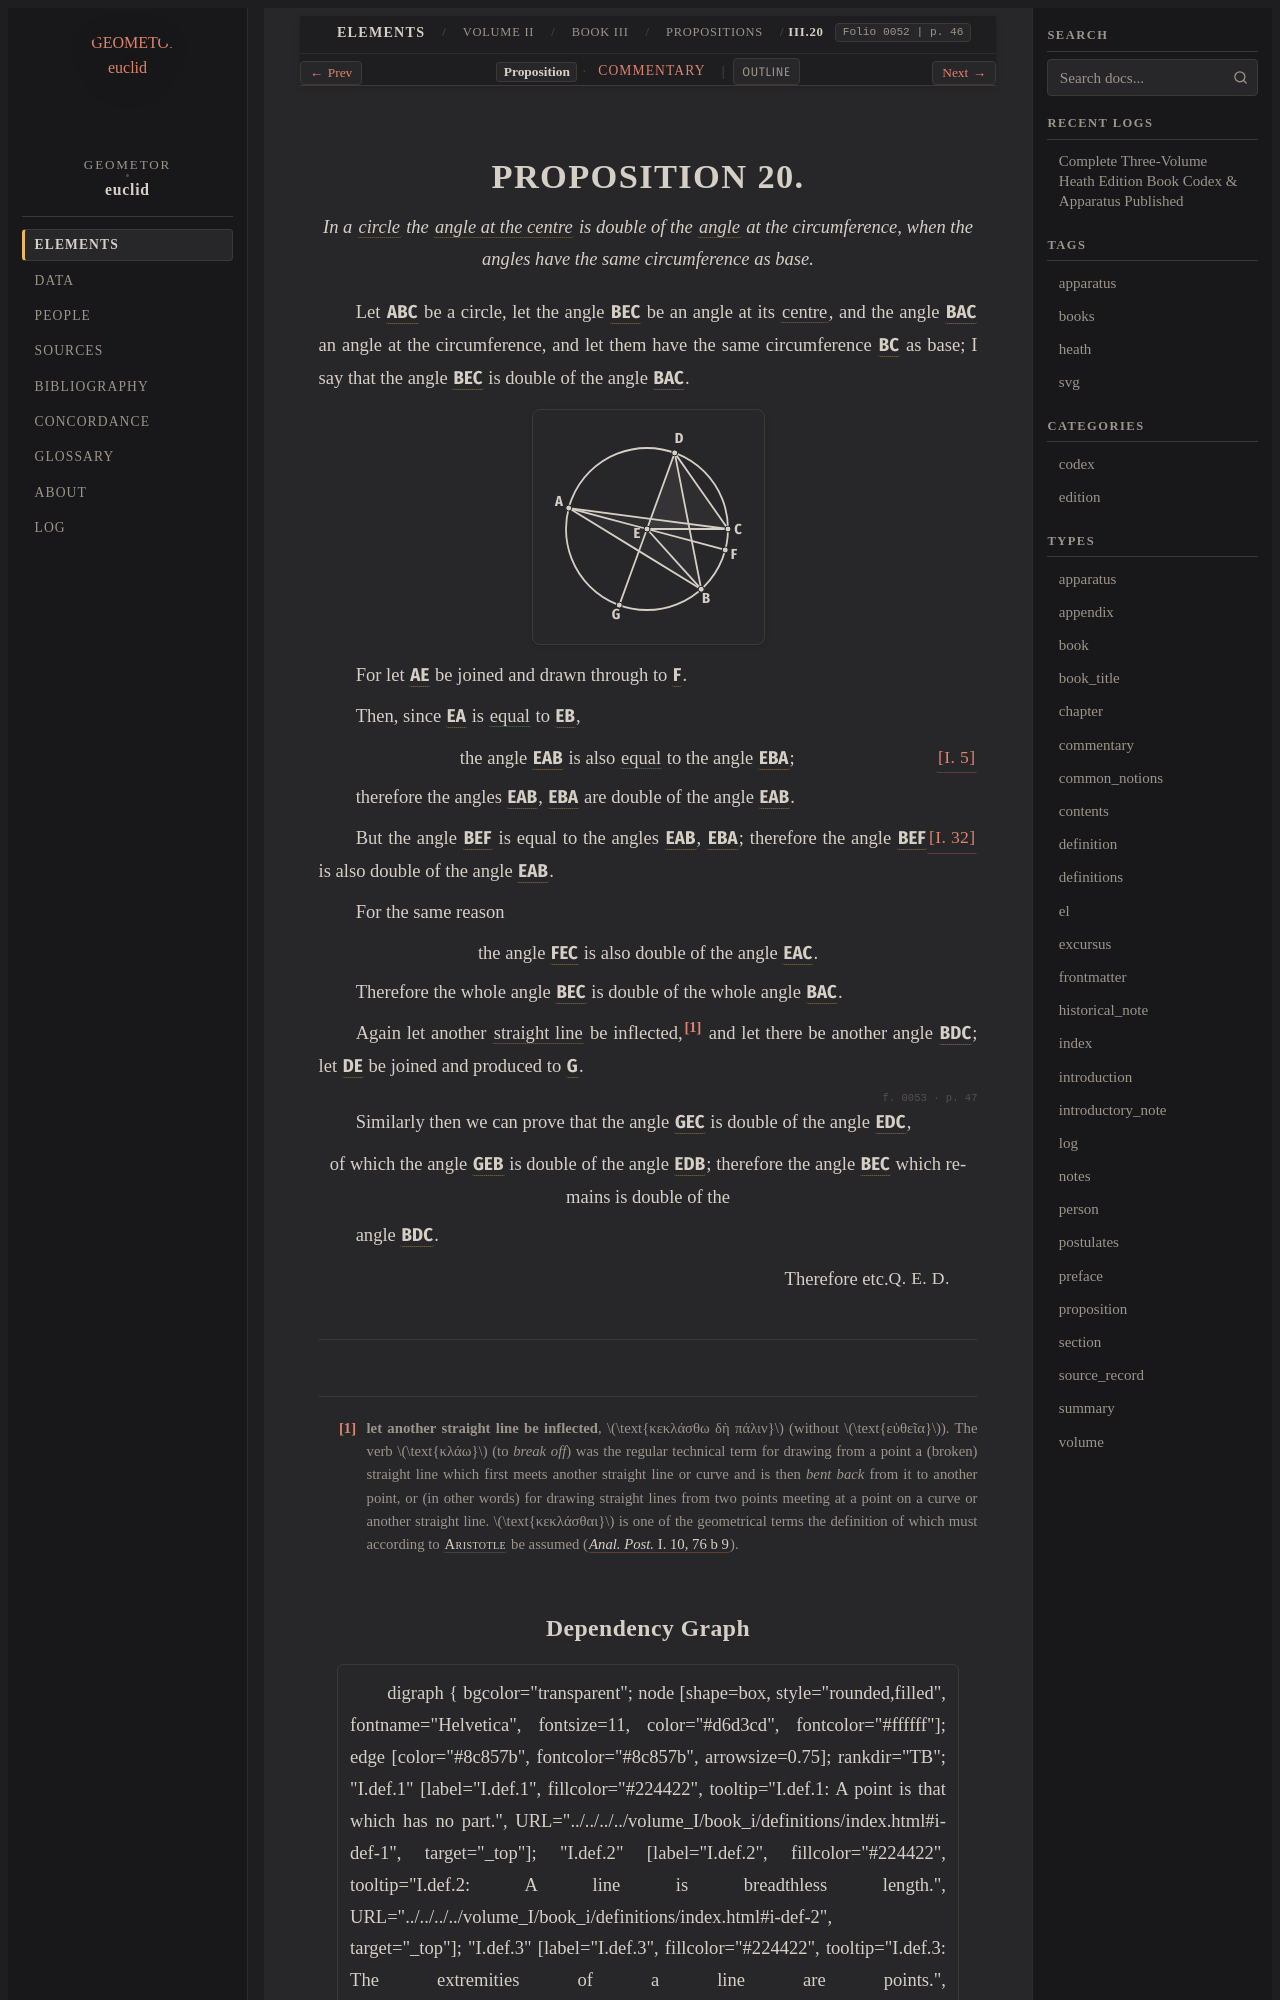

repository: geometor/euclid · page: heath/volume_II/book_iii/propositions/20/index.html · generator: sphinx

:canonical_id: III.20
:volume: II
:book: III
:proposition: 20
:type: proposition
:title: Proposition III.20
:folios: 0052, 0053
:folio: 0052
:page: 46
:pages: 46, 47
:dependencies: I.def.8, I.def.15, I.5, I.32, III.def.10

.. _III.20:

.. folio:: 0052
   :page: 46

PROPOSITION 20.
===============

.. enunciation::

   In a :term:`circle <circle>` the :term:`angle at the centre <sector-of-circle>` is double of the :term:`angle <plane-angle>` at the circumference, when the angles have the same circumference as base.

Let :g:`ABC <0052.g1:( A B C )>` be a circle, let the angle :g:`BEC <0052.g1:< B E C )>` be an angle
at its :term:`centre <centre>`, and the angle :g:`BAC <0052.g1:< B A C )>` an
angle at the circumference, and let
them have the same circumference :g:`BC <0052.g1:( B C )>`
as base;
I say that the angle :g:`BEC <0052.g1:< B E C )>` is double of
the angle :g:`BAC <0052.g1:< B A C )>`.

.. picture:: 0052.g1.svg
   :alt: Diagram for Proposition 20

For let :g:`AE <0052.g1:/ A E />` be joined and drawn
through to :g:`F <0052.g1:F>`.

Then, since :g:`EA <0052.g1:/ E A />` is :eq:`equal <0052.g1:/ E A / = 0052.g1:/ E B />` to :g:`EB <0052.g1:/ E B />`,

.. assertion::

   the angle :g:`EAB <0052.g1:< E A B )>` is also :eq:`equal <0052.g1:< E A B ) = 0052.g1:< E B A )>` to the angle :g:`EBA <0052.g1:< E B A )>`; :just:`[I. 5] <I.5>`

therefore the angles :g:`EAB <0052.g1:< E A B )>`, :g:`EBA <0052.g1:< E B A )>` are double of the angle
:g:`EAB <0052.g1:< E A B )>`.

But the angle :g:`BEF <0052.g1:< B E F )>` is equal to the angles :g:`EAB <0052.g1:< E A B )>`, :g:`EBA <0052.g1:< E B A )>`; :just:`[I. 32] <I.32>`
therefore the angle :g:`BEF <0052.g1:< B E F )>` is also double of the angle
:g:`EAB <0052.g1:< E A B )>`.

For the same reason

.. assertion::

   the angle :g:`FEC <0052.g1:< F E C )>` is also double of the angle :g:`EAC <0052.g1:< E A C )>`.

Therefore the whole angle :g:`BEC <0052.g1:< B E C )>` is double of the whole
angle :g:`BAC <0052.g1:< B A C )>`.

Again let another :term:`straight line <straight-line>` be inflected,\ [#f1]_ and let there
be another angle :g:`BDC <0052.g1:< B D C )>`; let :g:`DE <0052.g1:/ D E />` be joined and produced
to :g:`G <0052.g1:G>`.

.. _folio-ii-0053:

.. folio:: 0053
   :page: 47

Similarly then we can prove that the angle :g:`GEC <0052.g1:< G E C )>` is
double of the angle :g:`EDC <0052.g1:< E D C )>`,

.. assertion::

   of which the angle :g:`GEB <0052.g1:< G E B )>` is double of the angle :g:`EDB <0052.g1:< E D B )>`; therefore the angle :g:`BEC <0052.g1:< B E C )>` which remains is double of the

angle :g:`BDC <0052.g1:< B D C )>`.

.. qed::

   Therefore etc. :just:`Q. E. D.`

.. [#f1] **let another straight line be inflected**, :math:`\text{κεκλάσθω δὴ πάλιν}` (without :math:`\text{εὐθεῖα}`). The verb :math:`\text{κλάω}` (to *break off*) was the regular technical term for drawing from a point a (broken) straight line which first meets another straight line or curve and is then *bent back* from it to another point, or (in other words) for drawing straight lines from two points meeting at a point on a curve or another straight line. :math:`\text{κεκλάσθαι}` is one of the geometrical terms the definition of which must according to :person:`Aristotle <aristotle>` be assumed (:cite:`*Anal. Post.* I. 10, 76 b 9 <aristotle:anal-post:i-10-76-b-9>`).
